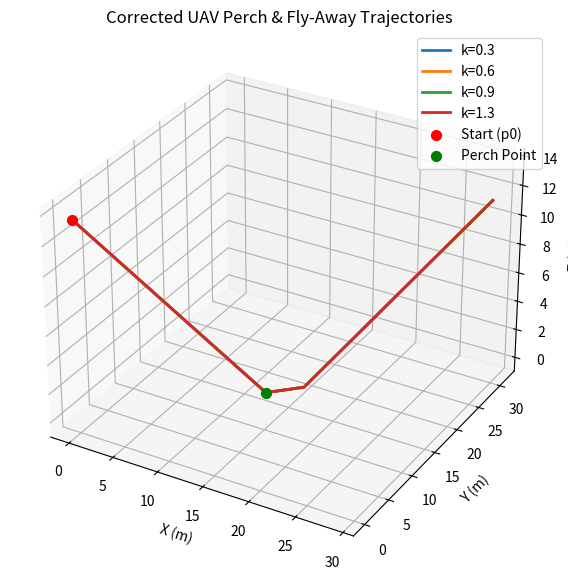
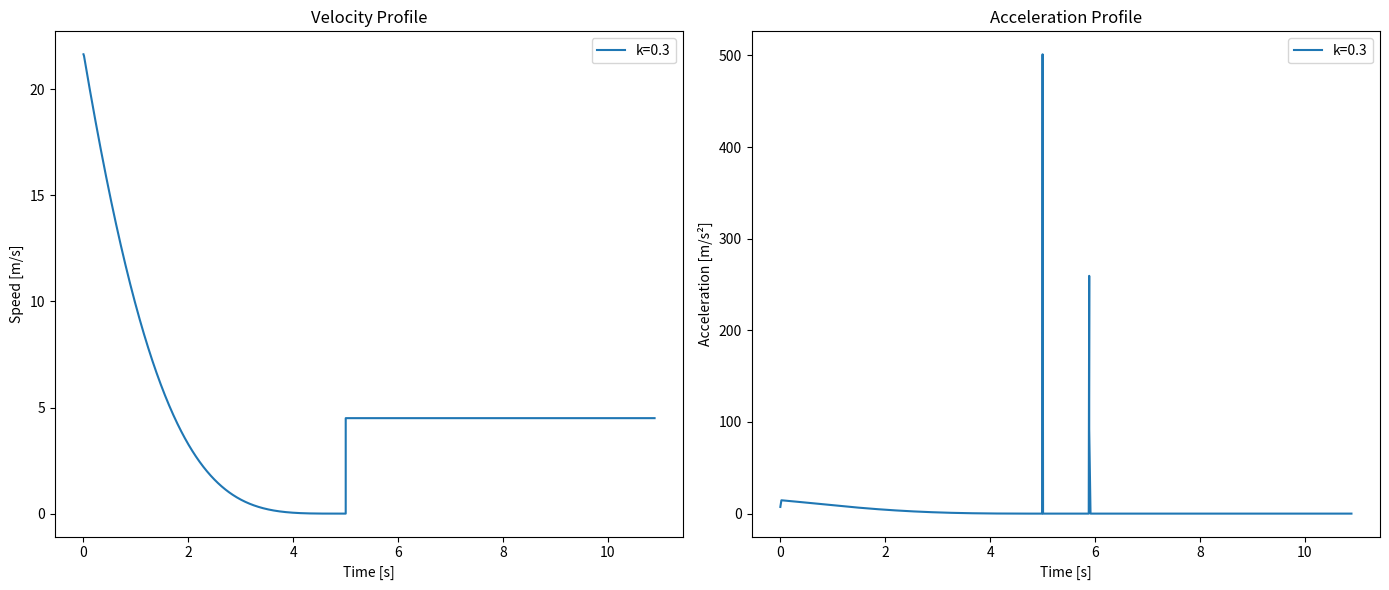
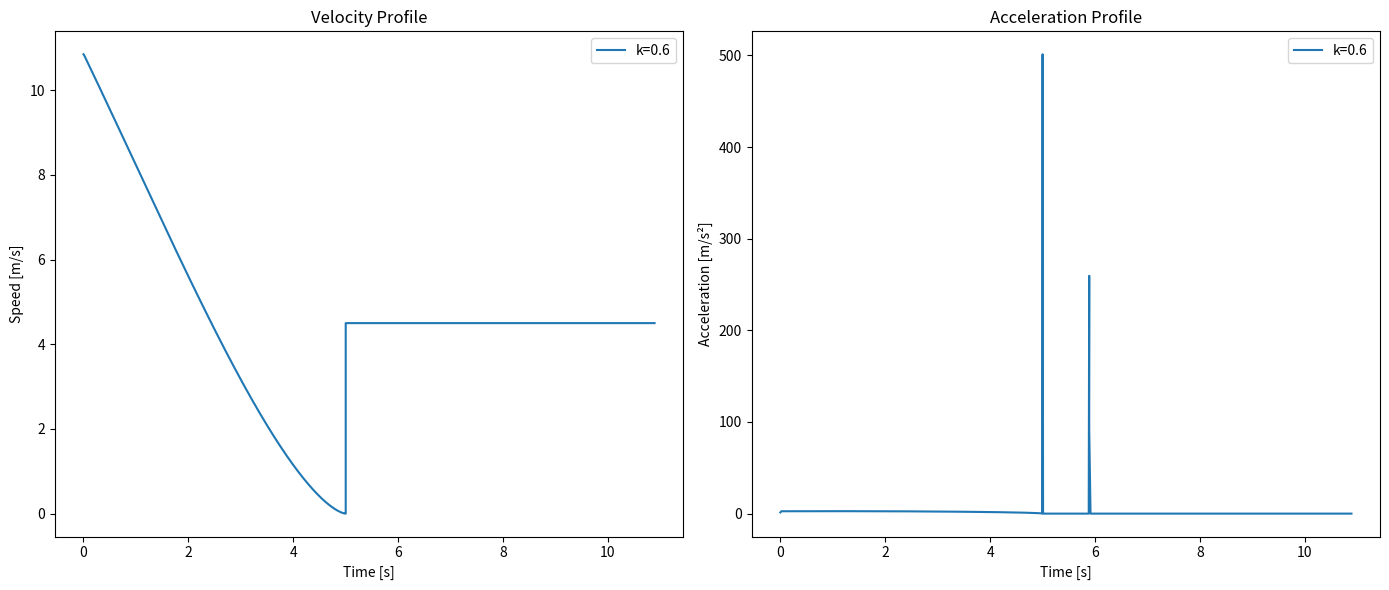
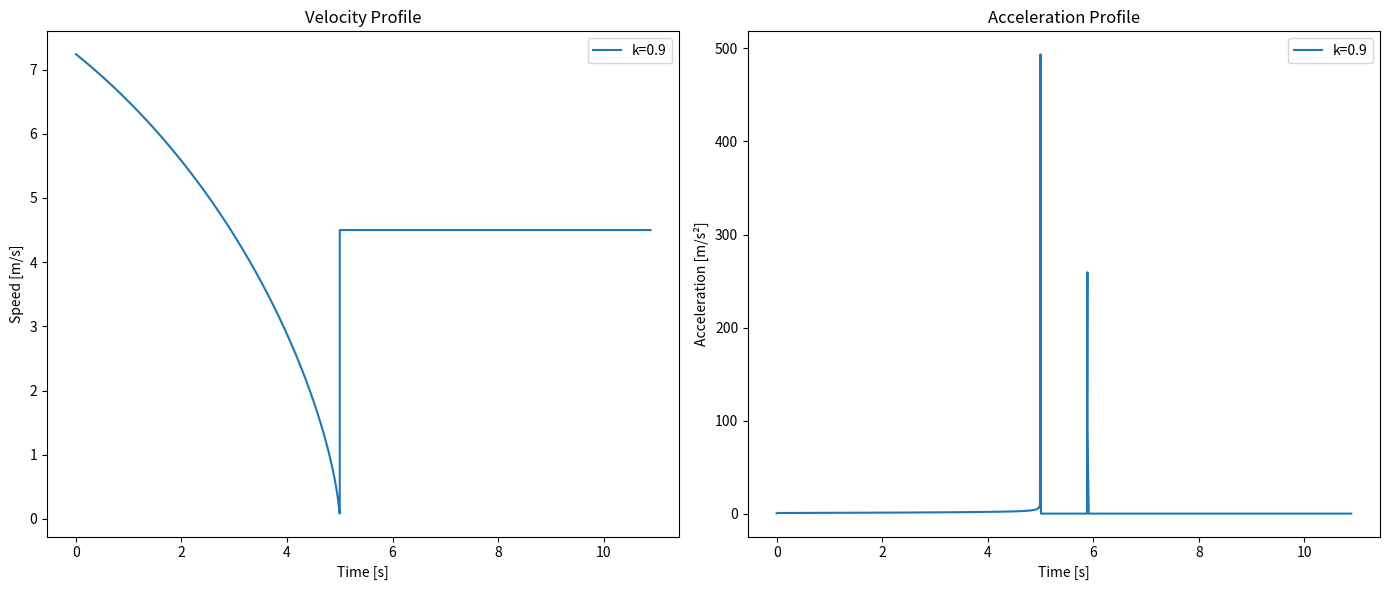
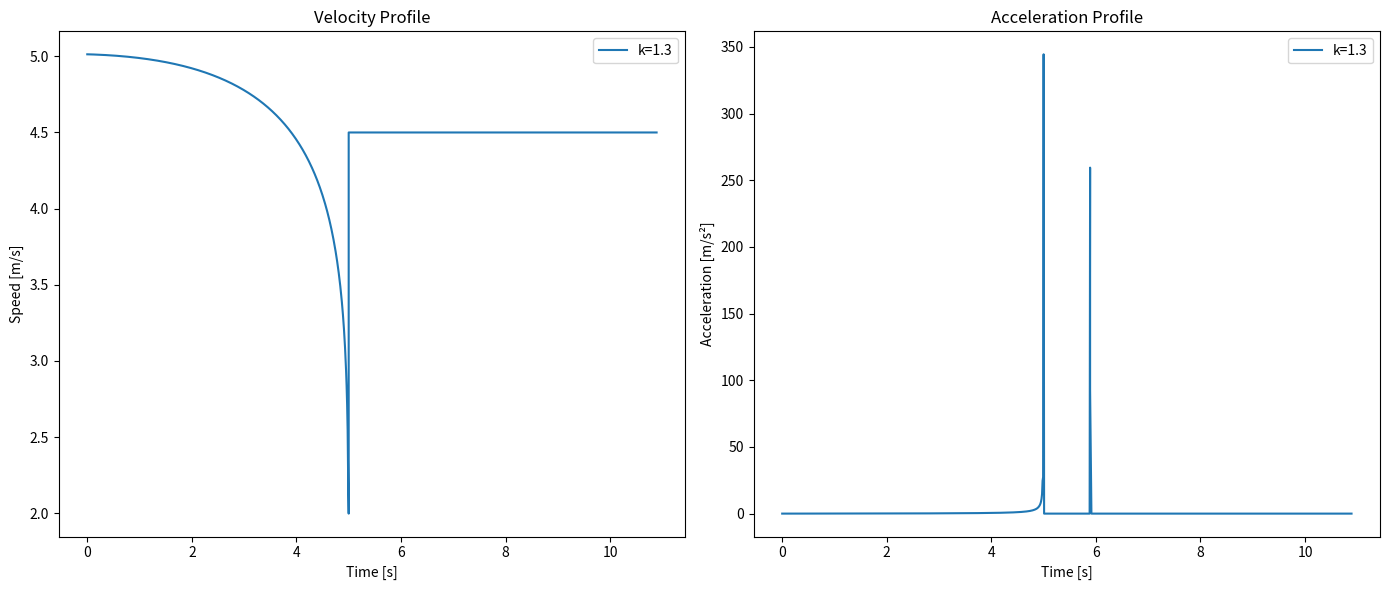

Recreate these plots in Python, in order.
import numpy as np
import matplotlib.pyplot as plt


def generate_trajectory(k,
                        p0,
                        ptd,
                        initial_velocity,
                        kd_alpha=0.5,
                        dist_approach=4.0,
                        exit_angle_deg=30.0,
                        td=5.0,
                        n1=500,
                        n2a=100,
                        n2b=200):
    # Phase 1: Perching
    t1 = np.linspace(0, td, n1)
    d0 = np.linalg.norm(ptd - p0)
    tau_0 = d0 / initial_velocity
    d_t = d0 * (1 - t1 / td)**(1 / k)
    alpha_0 = np.pi / 4
    alpha_t = alpha_0 * (d_t / d0)**(1 / kd_alpha)

    p1 = np.zeros((n1, 3))
    for i in range(n1):
        ratio = (d_t[i] * np.sin(alpha_t[i])) / (d0 * np.sin(alpha_0))

        M1 = np.diag([1 - ratio, 1 - ratio, 1])
        M2 = np.diag([ratio, ratio, 0])
        M3 = np.array([0.0, 0.0, d_t[i] * np.sin(alpha_t[i])])

        p1[i] = M1 @ ptd + M2 @ p0 + M3

    # Shared horizontal vector
    h = ptd - p0
    h[2] = 0
    h_unit = h / np.linalg.norm(h)

    # Phase 2a: Forward Approach
    t2a = np.linspace(0, dist_approach / initial_velocity, n2a)
    p2a = np.array([ptd + h_unit * initial_velocity * ti for ti in t2a])

    # Phase 2b: Fly‐Away
    phi_exit = np.deg2rad(exit_angle_deg)
    u_exit = np.array([
        np.cos(phi_exit) * h_unit[0],
        np.cos(phi_exit) * h_unit[1],
        np.sin(phi_exit)
    ])
    ptd2 = ptd + h_unit * dist_approach
    t2b = np.linspace(0, 5.0, n2b)
    p2b = np.array([ptd2 + initial_velocity * u_exit * ti for ti in t2b])

    # Concatenate time and positions
    t_full = np.concatenate([t1, td + t2a, td + t2a[-1] + t2b])
    p_full = np.vstack([p1, p2a, p2b])
    return t_full, p_full


def plot_velocity_acceleration(t, p, k):
    dt = np.gradient(t)
    velocities = np.gradient(p, axis=0) / dt[:, None]
    accelerations = np.gradient(velocities, axis=0) / dt[:, None]

    speed = np.linalg.norm(velocities, axis=1)
    accel_magnitude = np.linalg.norm(accelerations, axis=1)

    plt.figure(figsize=(14, 6))

    plt.subplot(1, 2, 1)
    plt.plot(t, speed, label=f'k={k}')
    plt.xlabel('Time [s]')
    plt.ylabel('Speed [m/s]')
    plt.title('Velocity Profile')
    plt.legend()

    plt.subplot(1, 2, 2)
    plt.plot(t, accel_magnitude, label=f'k={k}')
    plt.xlabel('Time [s]')
    plt.ylabel('Acceleration [m/s²]')
    plt.title('Acceleration Profile')
    plt.legend()

    plt.tight_layout()
    plt.show()


if __name__ == "__main__":
    p0 = np.array([0.0, 0.0, 0.0])
    ptd = np.array([13.0, 14.0, 0.0])
    initial_velocity = 4.5
    k_values = [0.3, 0.6, 0.9, 1.3]
    kd_alpha = 2

    fig = plt.figure(figsize=(10, 7))
    ax = fig.add_subplot(111, projection='3d')

    for k in k_values:
        t, p = generate_trajectory(k, p0, ptd, initial_velocity, kd_alpha)
        ax.plot(p[:, 0], p[:, 1], p[:, 2], label=f"k={k}", linewidth=2)
        plot_velocity_acceleration(t, p, k)

    ax.scatter(*p[0], color='red', label='Start (p0)', s=50)
    ax.scatter(*ptd, color='green', label='Perch Point', s=50)
    ax.set_xlabel('X (m)')
    ax.set_ylabel('Y (m)')
    ax.set_zlabel('Z (m)')
    ax.set_title('Corrected UAV Perch & Fly-Away Trajectories')
    ax.legend()
    plt.tight_layout()
    plt.show()